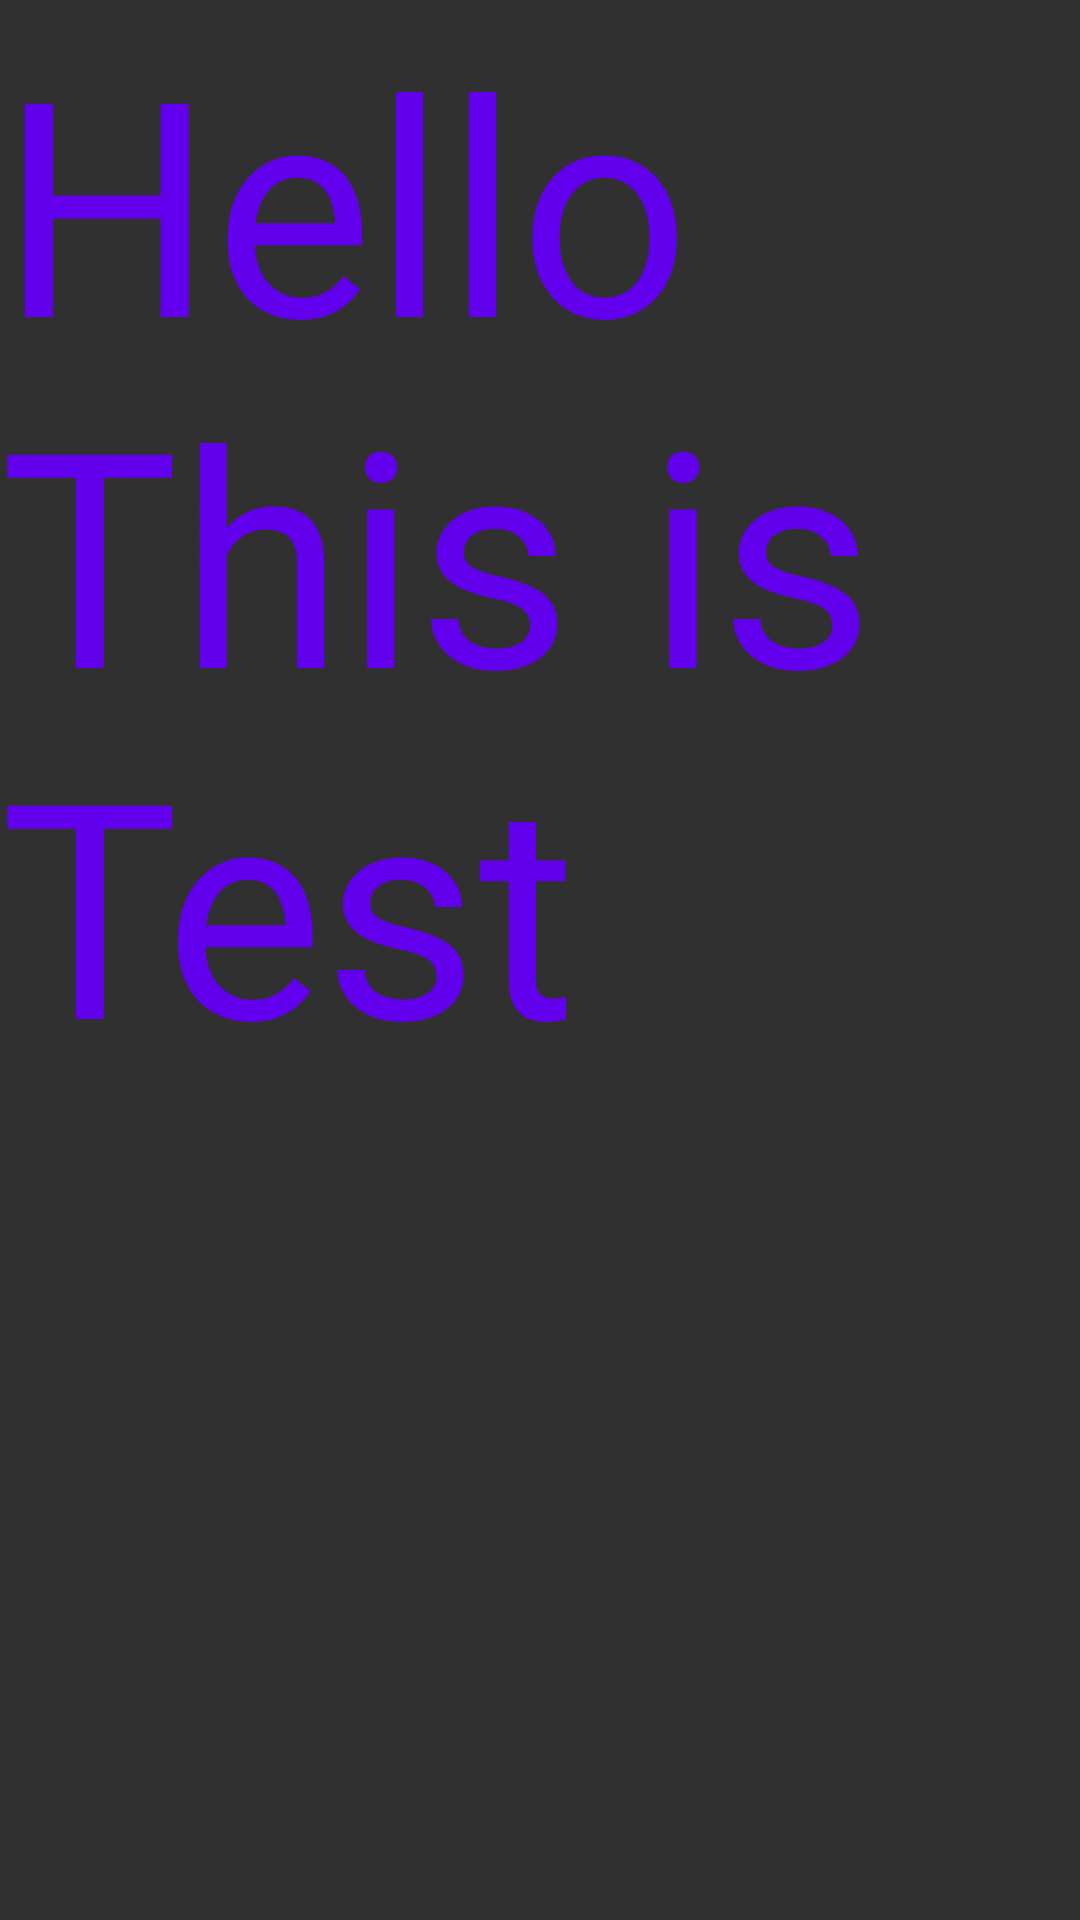

Reconstruct the res/layout file that produces this screen, plus the resources it refers to.
<!-- AndroidManifest.xml: application theme Theme.Design.NoActionBar -->
<!-- res/layout/activity_test.xml -->
<?xml version="1.0" encoding="utf-8"?>
<androidx.constraintlayout.widget.ConstraintLayout xmlns:android="http://schemas.android.com/apk/res/android"
    xmlns:app="http://schemas.android.com/apk/res-auto"
    xmlns:tools="http://schemas.android.com/tools"
    android:layout_width="match_parent"
    android:layout_height="match_parent">

    <TextView
        android:layout_width="match_parent"
        android:layout_height="match_parent"
        android:textColor="@color/purple_500"
        android:textSize="100sp"
        android:text="Hello This is Test"
        />
</androidx.constraintlayout.widget.ConstraintLayout>
<!-- resources referenced by this layout -->
<resources>

  <!-- not gathered from this repository: default colours our renderer supplied (Android Studio template values) -->
  <color name="purple_500">#FF6200EE</color>
</resources>
